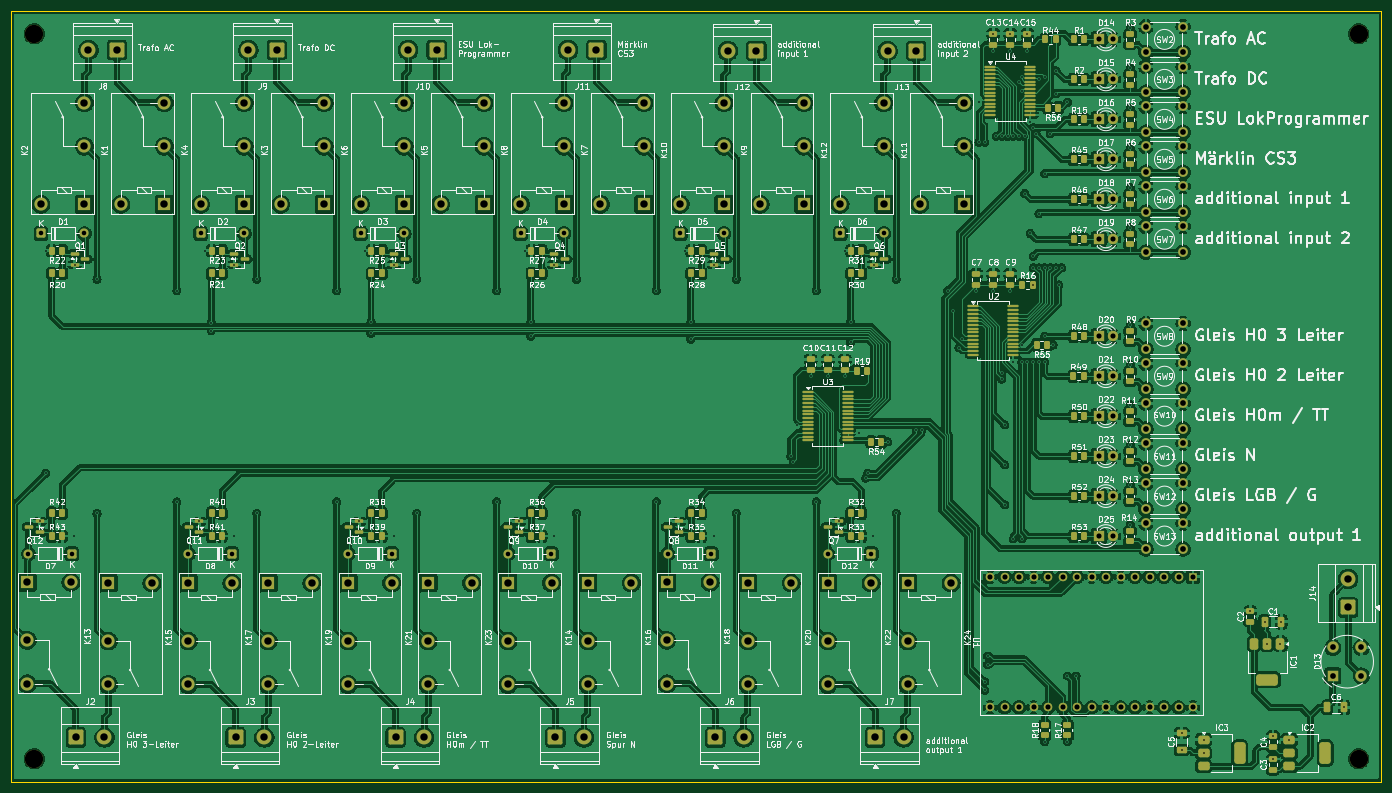
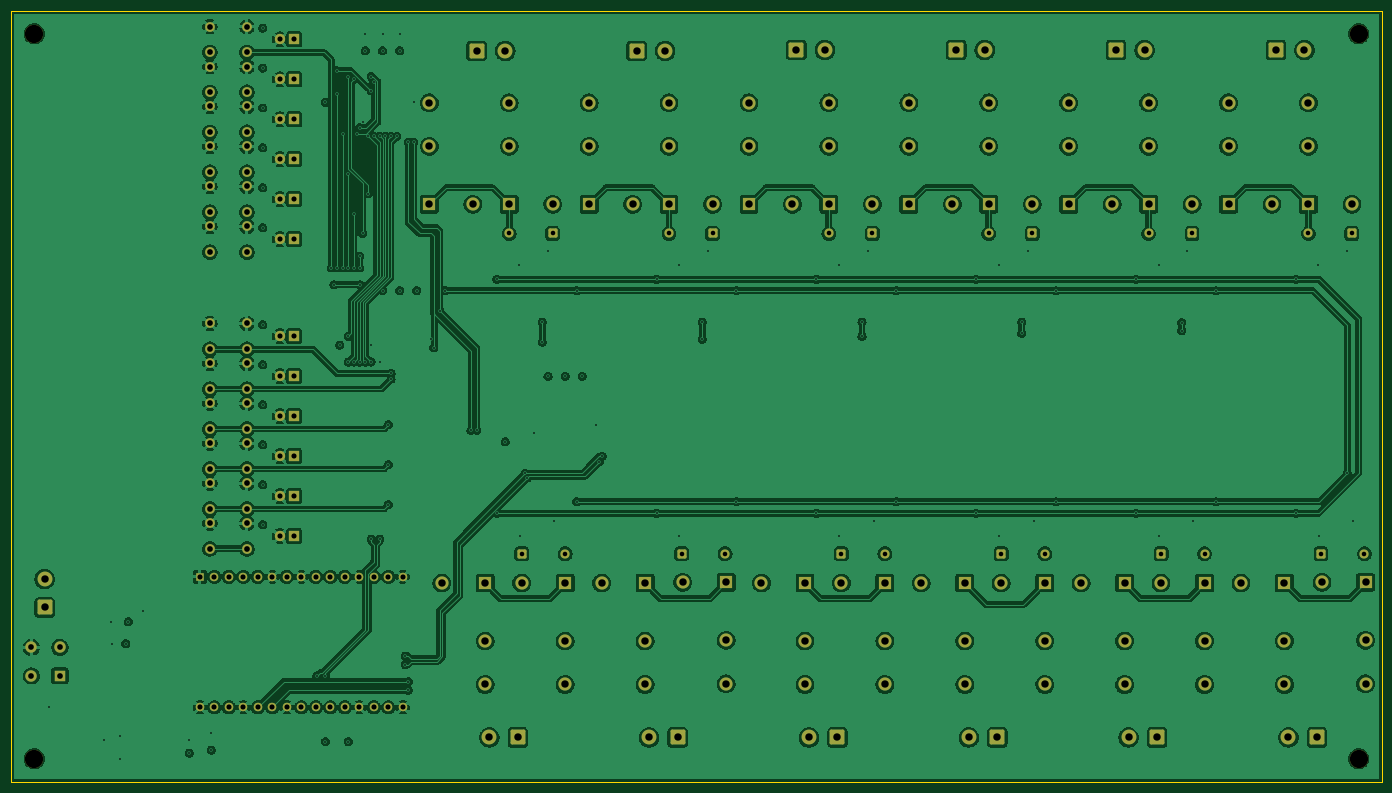
Circuit board: 13 layer files. Board 240.0 x 135.0 mm.
- bottom_copper: Steuerschaltung_Gleis-B_Cu.gbr (569588 bytes)
- bottom_mask: Steuerschaltung_Gleis-B_Mask.gbr (10407 bytes)
- paste: Steuerschaltung_Gleis-B_Paste.gbr (466 bytes)
- bottom_silk: Steuerschaltung_Gleis-B_Silkscreen.gbr (467 bytes)
- outline: Steuerschaltung_Gleis-Edge_Cuts.gbr (620 bytes)
- top_copper: Steuerschaltung_Gleis-F_Cu.gbr (849977 bytes)
- top_mask: Steuerschaltung_Gleis-F_Mask.gbr (20755 bytes)
- paste: Steuerschaltung_Gleis-F_Paste.gbr (11314 bytes)
- top_silk: Steuerschaltung_Gleis-F_Silkscreen.gbr (444985 bytes)
- inner_copper: Steuerschaltung_Gleis-In1_Cu.gbr (649754 bytes)
- inner_copper: Steuerschaltung_Gleis-In2_Cu.gbr (587804 bytes)
- drill: Steuerschaltung_Gleis-NPTH.drl (380 bytes)
- drill: Steuerschaltung_Gleis-PTH.drl (6503 bytes)

=== bottom_copper: Steuerschaltung_Gleis-B_Cu.gbr (569588 bytes, source omitted) ===
=== bottom_mask: Steuerschaltung_Gleis-B_Mask.gbr (10407 bytes, source omitted) ===
=== paste: Steuerschaltung_Gleis-B_Paste.gbr ===
%TF.GenerationSoftware,KiCad,Pcbnew,10.0.4*%
%TF.CreationDate,2026-08-25T19:38:41+02:00*%
%TF.ProjectId,Steuerschaltung_Gleis,53746575-6572-4736-9368-616c74756e67,rev?*%
%TF.SameCoordinates,Original*%
%TF.FileFunction,Paste,Bot*%
%TF.FilePolarity,Positive*%
%FSLAX46Y46*%
G04 Gerber Fmt 4.6, Leading zero omitted, Abs format (unit mm)*
G04 Created by KiCad (PCBNEW 10.0.4) date 2026-08-25 19:38:41*
%MOMM*%
%LPD*%
G01*
G04 APERTURE LIST*
G04 APERTURE END LIST*
M02*

=== bottom_silk: Steuerschaltung_Gleis-B_Silkscreen.gbr ===
%TF.GenerationSoftware,KiCad,Pcbnew,10.0.4*%
%TF.CreationDate,2026-08-25T19:38:41+02:00*%
%TF.ProjectId,Steuerschaltung_Gleis,53746575-6572-4736-9368-616c74756e67,rev?*%
%TF.SameCoordinates,Original*%
%TF.FileFunction,Legend,Bot*%
%TF.FilePolarity,Positive*%
%FSLAX46Y46*%
G04 Gerber Fmt 4.6, Leading zero omitted, Abs format (unit mm)*
G04 Created by KiCad (PCBNEW 10.0.4) date 2026-08-25 19:38:41*
%MOMM*%
%LPD*%
G01*
G04 APERTURE LIST*
G04 APERTURE END LIST*
M02*

=== outline: Steuerschaltung_Gleis-Edge_Cuts.gbr ===
%TF.GenerationSoftware,KiCad,Pcbnew,10.0.4*%
%TF.CreationDate,2026-08-25T19:38:41+02:00*%
%TF.ProjectId,Steuerschaltung_Gleis,53746575-6572-4736-9368-616c74756e67,rev?*%
%TF.SameCoordinates,Original*%
%TF.FileFunction,Profile,NP*%
%FSLAX46Y46*%
G04 Gerber Fmt 4.6, Leading zero omitted, Abs format (unit mm)*
G04 Created by KiCad (PCBNEW 10.0.4) date 2026-08-25 19:38:41*
%MOMM*%
%LPD*%
G01*
G04 APERTURE LIST*
%TA.AperFunction,Profile*%
%ADD10C,0.050000*%
%TD*%
G04 APERTURE END LIST*
D10*
X17000000Y-16000000D02*
X257000000Y-16000000D01*
X257000000Y-151000000D01*
X17000000Y-151000000D01*
X17000000Y-16000000D01*
M02*

=== top_copper: Steuerschaltung_Gleis-F_Cu.gbr (849977 bytes, source omitted) ===
=== top_mask: Steuerschaltung_Gleis-F_Mask.gbr (20755 bytes, source omitted) ===
=== paste: Steuerschaltung_Gleis-F_Paste.gbr (11314 bytes, source omitted) ===
=== top_silk: Steuerschaltung_Gleis-F_Silkscreen.gbr (444985 bytes, source omitted) ===
=== inner_copper: Steuerschaltung_Gleis-In1_Cu.gbr (649754 bytes, source omitted) ===
=== inner_copper: Steuerschaltung_Gleis-In2_Cu.gbr (587804 bytes, source omitted) ===
=== drill: Steuerschaltung_Gleis-NPTH.drl ===
M48
; DRILL file KiCad 10.0.4 date 2026-08-25T19:38:44
; FORMAT={-:-/ absolute / metric / decimal}
; #@! TF.CreationDate,2026-08-25T19:38:44+02:00
; #@! TF.GenerationSoftware,Kicad,Pcbnew,10.0.4
; #@! TF.FileFunction,NonPlated,1,4,NPTH
FMAT,2
METRIC
; #@! TA.AperFunction,NonPlated,NPTH,ComponentDrill
T1C3.200
%
G90
G05
T1
X21.0Y-20.0
X21.0Y-147.0
X253.0Y-20.0
X253.0Y-147.0
M30

=== drill: Steuerschaltung_Gleis-PTH.drl (6503 bytes, source omitted) ===
